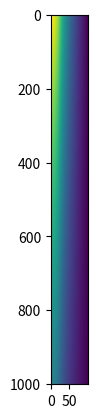
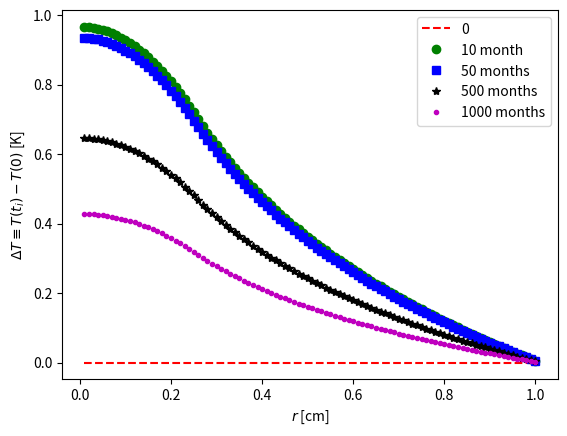

Here is the Python script that generated these plots, in order:
#!/usr/bin/env python3
# -*- coding: utf-8 -*-
"""
Created on Tue Feb 27 19:56:23 2018

@author: vitreloy
"""

#!/usr/bin/env python3
# -*- coding: utf-8 -*-
"""
Created on Tue Feb 27 09:16:55 2018
Solve temperature field of a nuclear waste rod by using Euler method

@author: Apiwat Wisitsorasak
"""
import numpy as np
import matplotlib.pylab as plt
# Parameters (All variables are in SI units)
c = 789.0           # Heat capacity of concrete
sigma = 1.00        # Emissivity ? [W/mK]
rho = 2.00e3        # Density [kg/m**3]
kappa = sigma/c/rho # [m**2/s]
a = 0.25            # Cut-off radius [m]
xmin = 0.0          # minimum x [m]
xmax = 1.0          # maximum x [m]
T0 = 1.0            # Temperature constant [K]
tau0 = 1.0*100*3600*24*365 # Time constant [s]
TE = 300            # Ambient temperature [K]
# 
NGrid = 100                 # Number of grids
dx = (xmax - xmin)/NGrid    # Grid size
NTime = 1000                # Number of time steps
dt = 3600*24*30             # Time step
# 
Ta = np.ones((NGrid,1))*TE  # Initial T (or T at step n)
Tb = np.zeros((NGrid,1))    # T at step n+1
AA = np.zeros((NGrid,NGrid))# Coeffient matrix
BB = np.zeros((NGrid,1))    # Right-hand vector
Tdiff = Ta - np.ones([NGrid,1])*TE # Temperature difference (compare with initial T)

TD = Tdiff.T        # Transpose 
# Main computation
ti = dt
tn = 1
while tn<=NTime:            # Main time loop
    xi = 1  
    while xi<=NGrid:        # Spatial variable loop
        i = xi-1            # Index of matrix start with 0, not 1
        gi = kappa*dt/((xi*dx)*dx*dx)   # gamma
        if (xi*dx)<=a:
            S = (T0/a/a)*np.exp(-ti/tau0)   # Source term (inside nuclear waste rod)
        else:
            S = 0.0                         # Source term (outside nuclear waste rod)
        if xi == 1:                         # Left boundary
            A = 0.0
            B = 1.0 + gi*((xi+0.5)*dx) + gi*((xi-0.5)*dx) - gi*((xi-0.5)*dx)
            C = -gi*((xi+0.5)*dx)
            D = Ta[i] + kappa*dt*S
            AA[i][i]   = B
            AA[i][i+1] = C
            BB[i]      = D            
        elif xi == NGrid:                   # Right boundary
            A = -gi*((xi-0.5)*dx)
            B = 1.0 + gi*((xi+0.5)*dx) + gi*((xi-0.5)*dx)
            C = 0.0
            D = Ta[i] + kappa*dt*S + gi*((xi+0.5)*dx)*TE
            AA[i][i-1] = A
            AA[i][i]   = B
            BB[i]      = D            
        else:                               # Any other i
            A = -gi*((xi-0.5)*dx)
            B = 1 + gi*((xi+0.5)*dx) + gi*((xi-0.5)*dx)
            C = -gi*((xi+0.5)*dx)
            D = Ta[i] + kappa*dt*S
            AA[i][i-1] = A
            AA[i][i]   = B
            AA[i][i+1] = C
            BB[i]      = D
        xi = xi + 1
    Tb = np.dot(np.linalg.inv(AA),BB)       # Solve for T_n+1
    Ta = Tb                                 # Update variables
    Tdiff = Ta - np.ones([NGrid,1])*TE      # Compute T_diff
    TD = np.append(TD,Tdiff.T,axis=0)       # Store data
    ti = ti + dt
    tn = tn + 1
# End of while loop
plt.figure(1)
plt.imshow(TD)

i = 1
R = np.ones(NGrid)
while i<=NGrid:
    R[i-1] = i*dx
    i = i + 1
    
plt.figure(2)    
plt.plot(R,TD[0],'r--',R,TD[10],'go',R,TD[50],'bs',R,TD[500],'k*',R,TD[1000],'m.')
plt.legend(('0','10 month','50 months','500 months','1000 months'))
plt.xlabel(r'$r$ [cm]')
plt.ylabel(r'$\Delta T \equiv T(t_i) - T(0)$ [K]')
plt.show()

